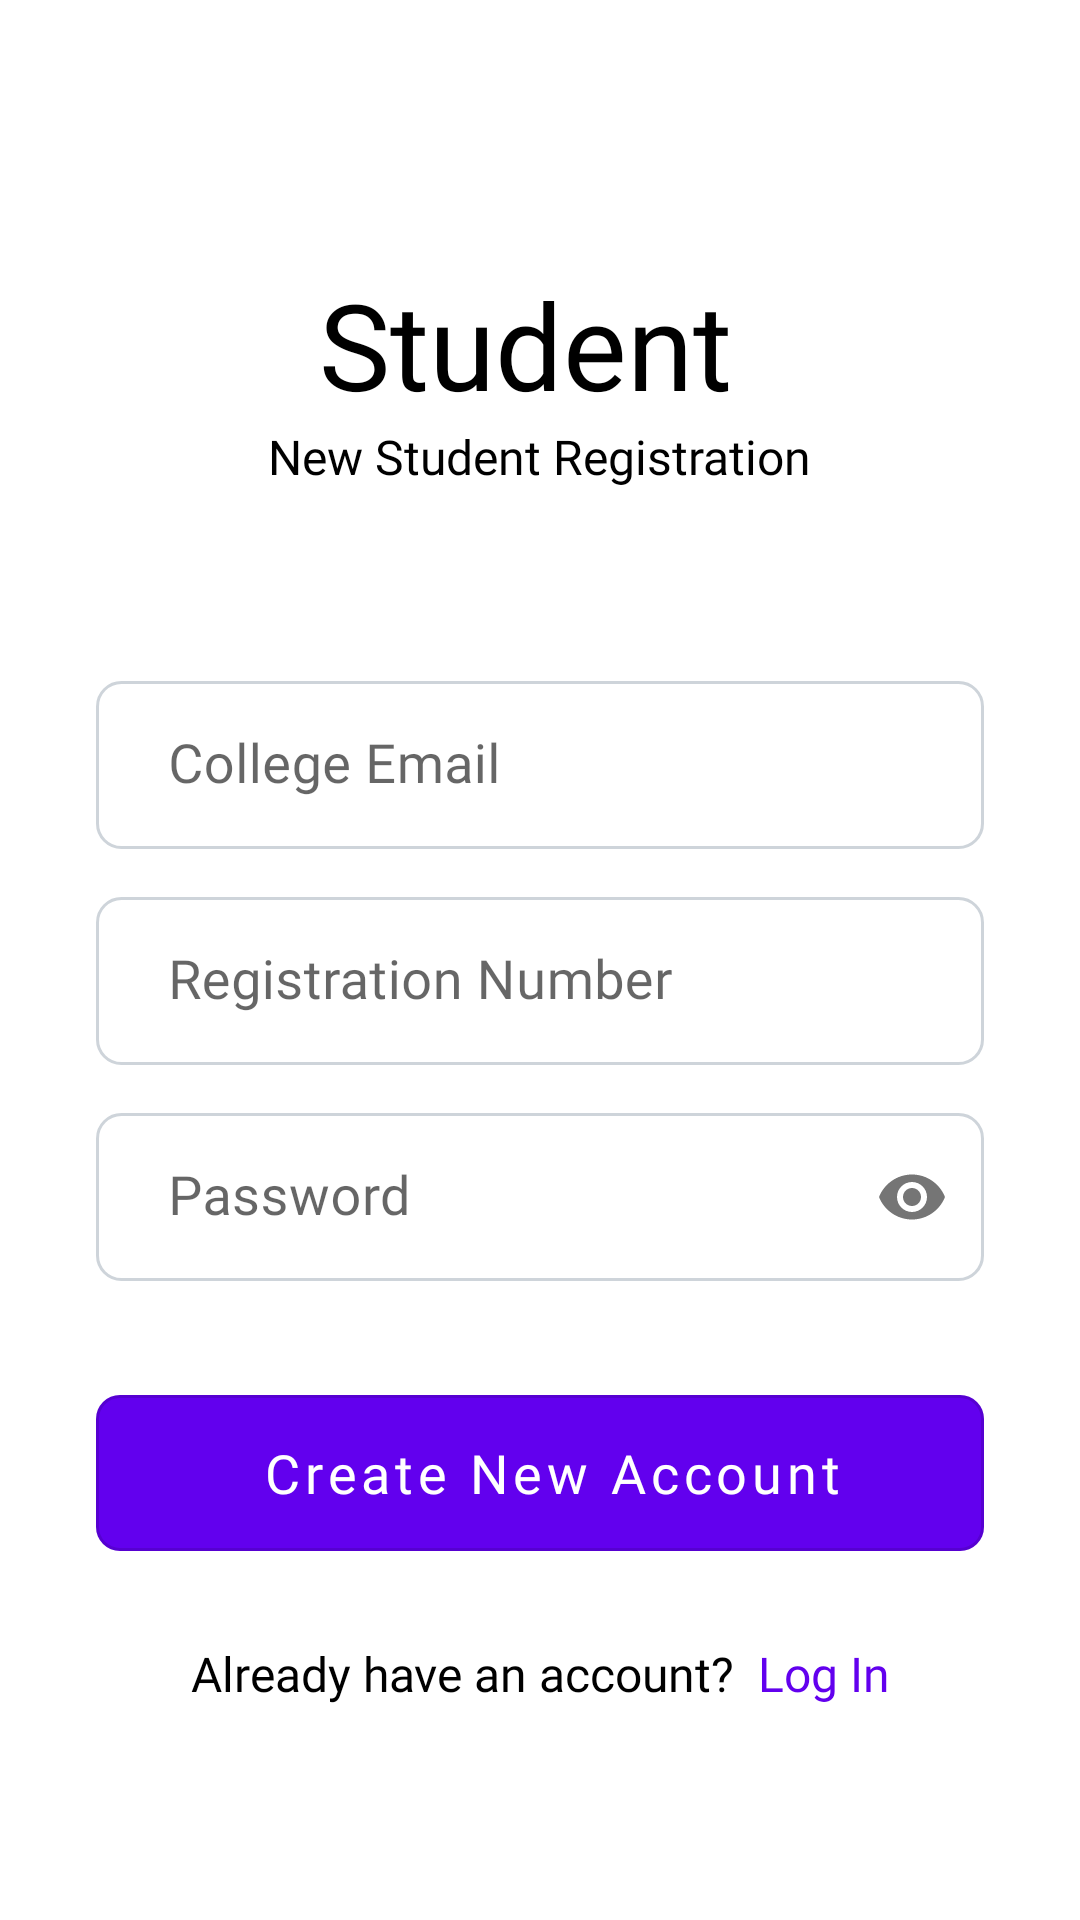

The Android layout XML behind this screen, and the referenced resources:
<!-- AndroidManifest.xml: application theme Theme.HostelIssueSolver -->
<!-- res/layout/activity_student_register.xml -->
<?xml version="1.0" encoding="utf-8"?>
<androidx.constraintlayout.widget.ConstraintLayout xmlns:android="http://schemas.android.com/apk/res/android"
    xmlns:app="http://schemas.android.com/apk/res-auto"
    xmlns:tools="http://schemas.android.com/tools"
    android:layout_width="match_parent"
    android:layout_height="match_parent"
    tools:context=".acitivity.StudentRegisterActivity">


    <com.google.android.material.appbar.MaterialToolbar
        android:id="@+id/toolbar"
        android:minHeight="?attr/actionBarSize"
        android:layout_width="match_parent"
        android:layout_height="wrap_content"
        app:titleTextColor="@android:color/white"
        android:background="?attr/colorOnPrimary"
        app:layout_constraintTop_toTopOf="parent"
        app:navigationIcon="@drawable/ic_baseline_arrow_back_24"
        app:layout_constraintStart_toStartOf="parent"
        app:layout_constraintEnd_toEndOf="parent">
    </com.google.android.material.appbar.MaterialToolbar>

    <TextView
        android:id="@+id/app_name"
        android:layout_width="wrap_content"
        android:layout_height="wrap_content"
        android:text="Student "
        android:textSize="40sp"
        android:textColor="?attr/colorOnSecondary"
        android:fontFamily="@font/open_sans"
        android:layout_marginTop="32dp"
        app:layout_constraintStart_toStartOf="parent"
        app:layout_constraintEnd_toEndOf="parent"
        app:layout_constraintTop_toBottomOf="@+id/toolbar"/>

    <TextView
        android:id="@+id/text_create_account"
        android:layout_width="wrap_content"
        android:layout_height="wrap_content"
        android:text="New Student Registration"
        android:textSize="16sp"
        android:textColor="?attr/colorOnSecondary"
        android:fontFamily="@font/open_sans"
        app:layout_constraintTop_toBottomOf="@+id/app_name"
        app:layout_constraintStart_toStartOf="parent"
        app:layout_constraintEnd_toEndOf="parent"/>


    <com.google.android.material.textfield.TextInputLayout
        android:id="@+id/layout_username"
        android:layout_width="0dp"
        android:layout_height="56dp"
        app:boxStrokeWidth="0dp"
        app:boxStrokeWidthFocused="0dp"
        android:layout_marginTop="64dp"
        android:layout_marginStart="32dp"
        android:layout_marginEnd="32dp"
        app:layout_constraintTop_toBottomOf="@+id/text_create_account"
        app:layout_constraintStart_toStartOf="parent"
        app:layout_constraintEnd_toEndOf="parent">

        <androidx.appcompat.widget.AppCompatEditText
            android:id="@+id/text_email"
            android:layout_width="match_parent"
            android:layout_height="match_parent"
            android:background="@drawable/background_edittext"
            android:fontFamily="@font/open_sans"
            android:hint="College Email"
            android:textColor="@color/color_text_light"
            android:paddingStart="24dp"
            android:paddingEnd="16dp"
            android:textSize="18sp"
            android:inputType="text"
            android:textColorHint="@color/color_text_light"
            />

    </com.google.android.material.textfield.TextInputLayout>

    <com.google.android.material.textfield.TextInputLayout
        android:id="@+id/layout_email"
        android:layout_width="0dp"
        android:layout_height="56dp"
        app:boxStrokeWidth="0dp"
        app:boxStrokeWidthFocused="0dp"
        android:layout_marginTop="16dp"
        android:layout_marginStart="32dp"
        android:layout_marginEnd="32dp"
        app:layout_constraintTop_toBottomOf="@+id/layout_username"
        app:layout_constraintStart_toStartOf="parent"
        app:layout_constraintEnd_toEndOf="parent">

        <androidx.appcompat.widget.AppCompatEditText
            android:id="@+id/text_registration_no"
            android:layout_width="match_parent"
            android:layout_height="match_parent"
            android:background="@drawable/background_edittext"
            android:fontFamily="@font/open_sans"
            android:hint="Registration Number"
            android:textColor="@color/color_text_light"
            android:textSize="18sp"
            android:inputType="number"
            android:textColorHint="@color/color_text_light"
            android:paddingStart="24dp"
            android:paddingEnd="16dp"
            app:layout_constraintEnd_toEndOf="parent"
            app:layout_constraintStart_toStartOf="parent"
            />


    </com.google.android.material.textfield.TextInputLayout>

    <com.google.android.material.textfield.TextInputLayout
        android:id="@+id/layout_password"
        android:layout_width="0dp"
        android:layout_height="56dp"
        app:passwordToggleEnabled="true"
        app:boxStrokeWidth="0dp"
        app:boxStrokeWidthFocused="0dp"
        android:layout_marginTop="16dp"
        android:layout_marginStart="32dp"
        android:layout_marginEnd="32dp"
        app:layout_constraintTop_toBottomOf="@+id/layout_email"
        app:layout_constraintStart_toStartOf="parent"
        app:layout_constraintEnd_toEndOf="parent">

        <androidx.appcompat.widget.AppCompatEditText
            android:id="@+id/text_password"
            android:layout_width="match_parent"
            android:layout_height="match_parent"
            android:background="@drawable/background_edittext"
            android:fontFamily="@font/open_sans"
            android:hint="Password"
            android:inputType="textPassword"
            android:paddingStart="24dp"
            android:paddingEnd="16dp"
            android:textColor="@color/color_text_light"
            android:textColorHint="@color/color_text_light"
            android:textSize="18sp"
            app:layout_constraintEnd_toEndOf="parent"
            app:layout_constraintHorizontal_bias="1.0"
            app:layout_constraintStart_toStartOf="parent"
            app:layout_constraintTop_toBottomOf="@+id/text_email" />


    </com.google.android.material.textfield.TextInputLayout>


    <com.google.android.material.button.MaterialButton
        android:id="@+id/btn_create_account"
        style="@style/Widget.MaterialComponents.Button.OutlinedButton"
        android:layout_width="0dp"
        android:layout_height="64dp"
        android:text="Create New Account"
        android:fontFamily="@font/open_sans"
        android:textSize="18sp"
        app:cornerRadius="8dp"
        android:textAllCaps="false"

        app:backgroundTint="?attr/colorPrimary"
        android:textColor="?attr/colorOnPrimary"
        android:paddingEnd="8dp"
        android:layout_marginStart="32dp"
        android:layout_marginEnd="32dp"
        android:paddingStart="16dp"
        app:iconPadding="-12dp"
        android:paddingTop="0dp"
        android:paddingBottom="0dp"
        android:layout_marginTop="32dp"
        android:layout_marginBottom="7dp"
        app:layout_constraintTop_toBottomOf="@+id/layout_password"
        app:layout_constraintStart_toStartOf="parent"
        app:layout_constraintEnd_toEndOf="parent"/>

    <LinearLayout
        android:layout_width="wrap_content"
        android:layout_height="wrap_content"
        android:orientation="horizontal"
        app:layout_constraintStart_toStartOf="parent"
        app:layout_constraintEnd_toEndOf="parent"
        android:layout_marginTop="24dp"
        android:gravity="center_vertical"
        app:layout_constraintTop_toBottomOf="@+id/btn_create_account"
        >
        <TextView
            android:layout_width="wrap_content"
            android:layout_height="wrap_content"
            android:text="Already have an account?"
            android:fontFamily="@font/open_sans"
            android:textSize="16sp"
            android:textColor="?attr/colorOnSecondary"
            />

        <TextView
            android:id="@+id/text_sign_in"
            android:layout_width="wrap_content"
            android:layout_height="wrap_content"
            android:text="Log In"
            android:fontFamily="@font/open_sans"
            android:textSize="16sp"
            android:textColor="?attr/colorPrimary"
            android:layout_marginStart="8dp"
            />


    </LinearLayout>

</androidx.constraintlayout.widget.ConstraintLayout>
<!-- resources referenced by this layout -->
<resources>
  <color name="color_text_light">#495057</color>
  <!-- drawable background_edittext (drawable) -->
  <?xml version="1.0" encoding="utf-8"?>
  <shape xmlns:android="http://schemas.android.com/apk/res/android"
      android:shape="rectangle" >
  
      
      <solid
          android:color="@color/white" >
      </solid>
  
      
      <stroke
          android:width="1dp"
          android:color="#ced4da" >
      </stroke>
  
      
      <corners
          android:radius="8dp"   >
      </corners>
  
  </shape>
  <style name="Theme.HostelIssueSolver" parent="Theme.MaterialComponents.DayNight.NoActionBar">
          
          <item name="colorPrimary">@color/purple_500</item>
          <item name="colorPrimaryVariant">@color/purple_700</item>
          <item name="colorOnPrimary">@color/white</item>
          
          <item name="colorSecondary">@color/teal_200</item>
          <item name="colorSecondaryVariant">@color/teal_700</item>
          <item name="colorOnSecondary">@color/black</item>
          
          <item name="android:statusBarColor" tools:targetApi="l">?attr/colorPrimaryVariant</item>
          
      </style>
  <color name="white">#FFFFFFFF</color>
  <color name="purple_500">#FF6200EE</color>
  <color name="purple_700">#FF3700B3</color>
  <color name="teal_200">#FF03DAC5</color>
  <color name="teal_700">#FF018786</color>
  <color name="black">#FF000000</color>
</resources>
